The GitHub repository AffrizaWildanFauzan/datera-quest contains a labelled image folder "datera-quest" with 30 categories: Albizia saponaria, Dendrobium leonis, Dracaena trifasciata, Echinodorus radican, Gymnocalycium, Hopea bilitonensis, Impatiens walleriana, Lagerstroemia speciosa, Ixora acuminata, Monstera adansonii, Nepenthes sumatrana, Alocasia Black Velvet, Nepenthes reinwardtiana, Ochna kirkii, Philodendron Lemon, Portulaca sp, Quassia amara, Reutealis trisperma, Rosa sp, Russelia equisetiformis, Syzygium myrtifolium, Tabernaemontana corymbosa, Anacampseros rufescens Sunrise, 3 apocynacaea, Areca catechu, Catharanthus roseus, Ceiba pentandra, Cuphea hyssopifolia, Cymbidium bicolor, Dendrobium Uthai White. Examples follow, each with its label.

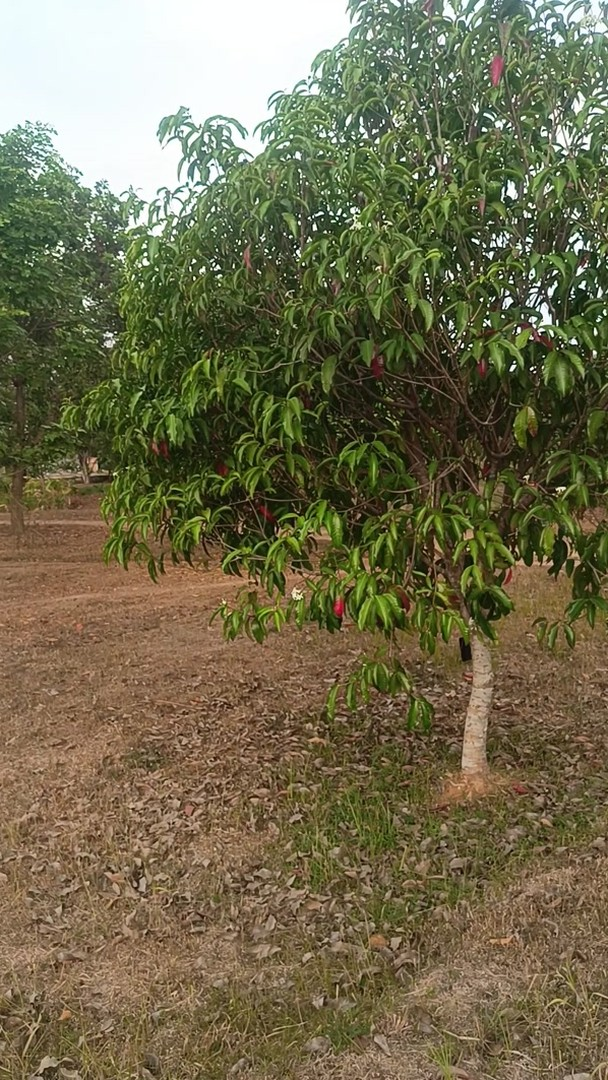
Label: 3 apocynacaea

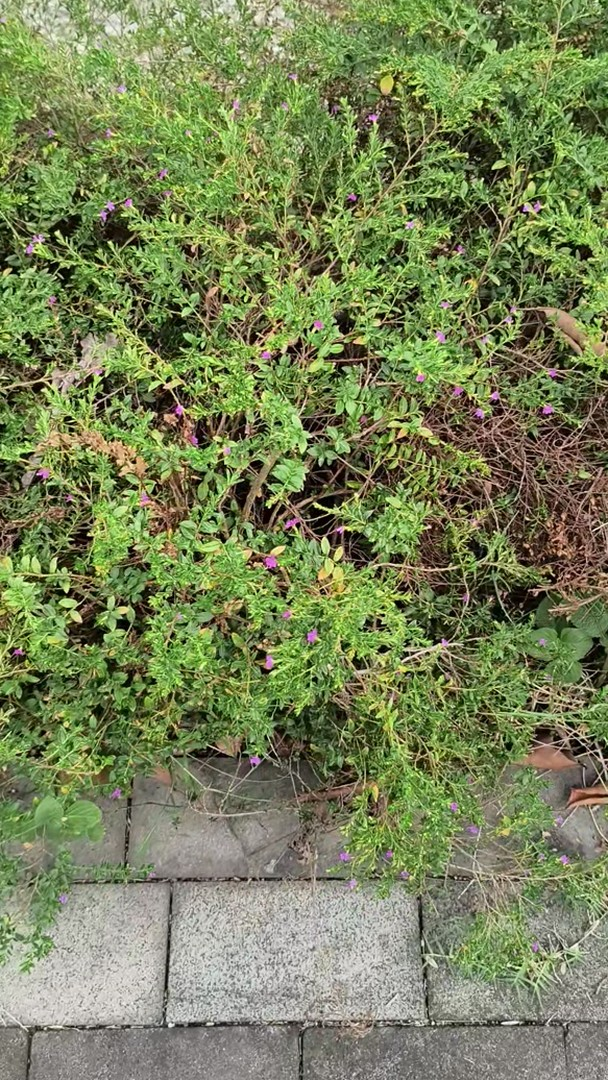
Label: Cuphea hyssopifolia

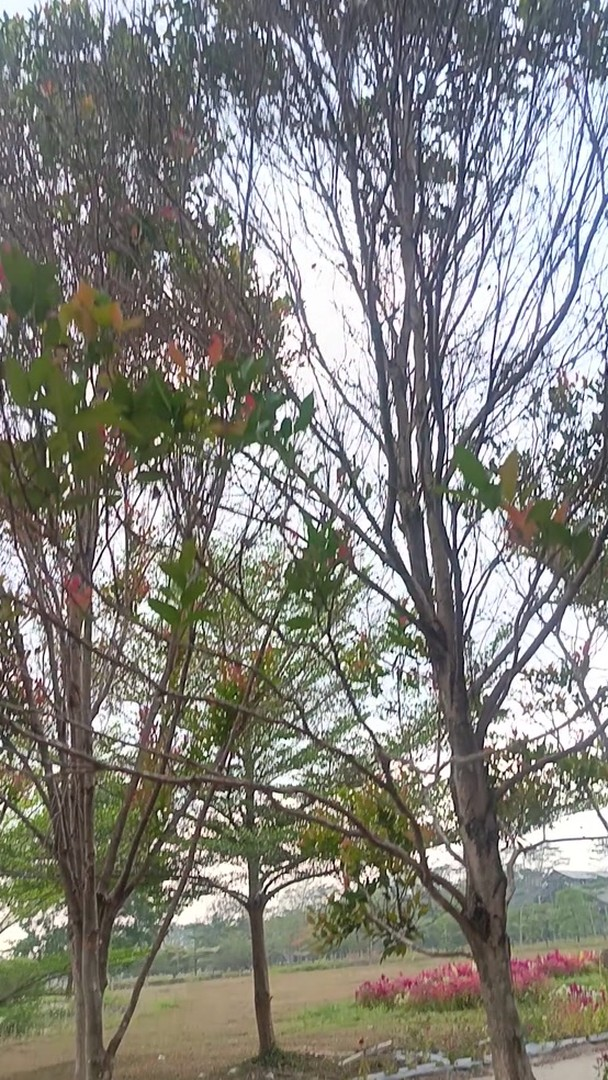
Label: Syzygium myrtifolium

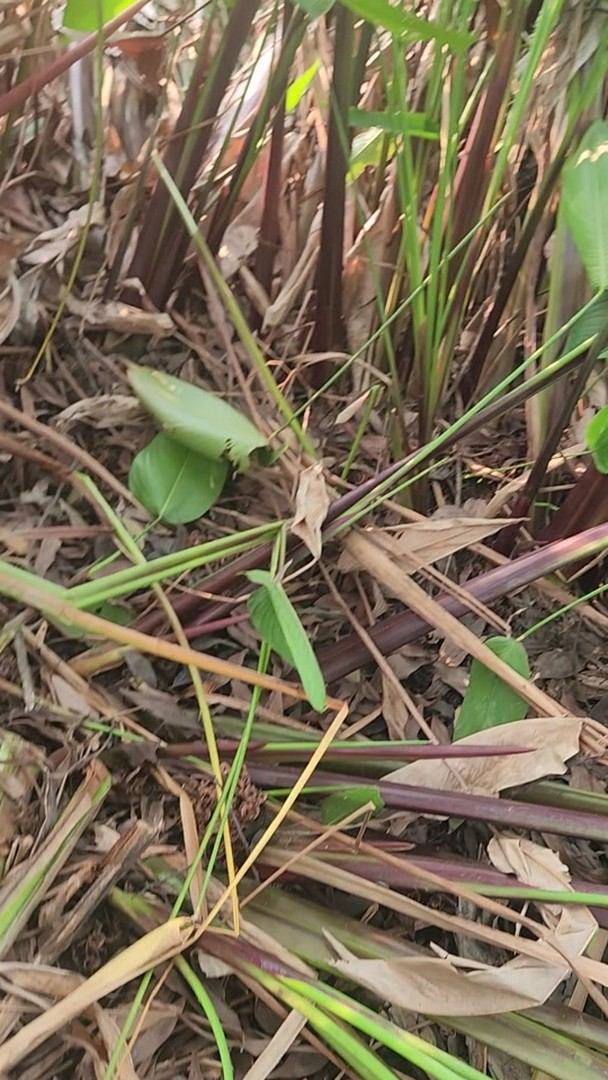
Label: Echinodorus radican

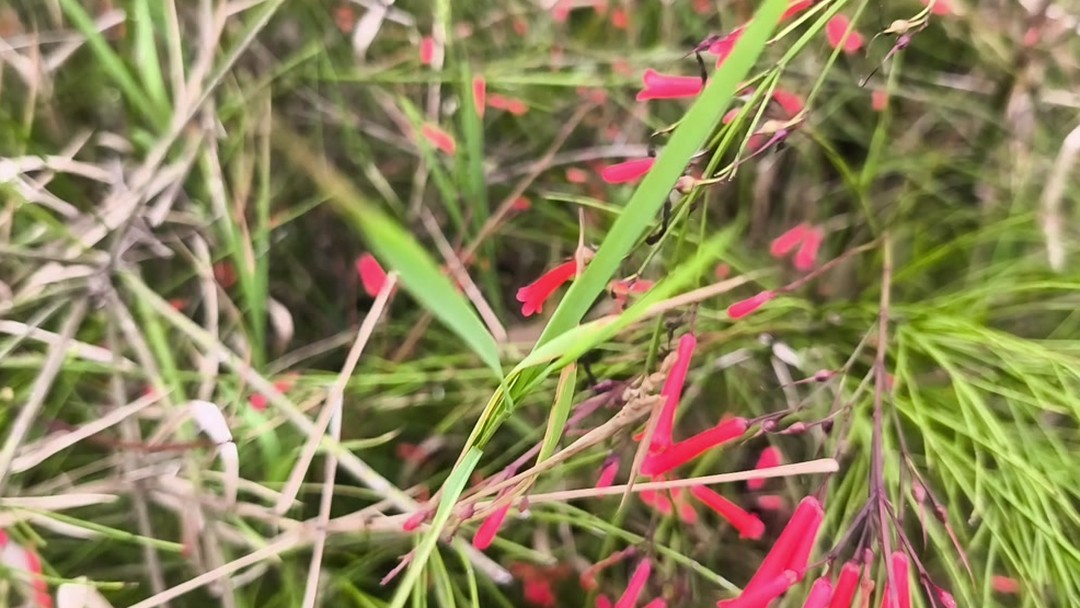
Label: Russelia equisetiformis

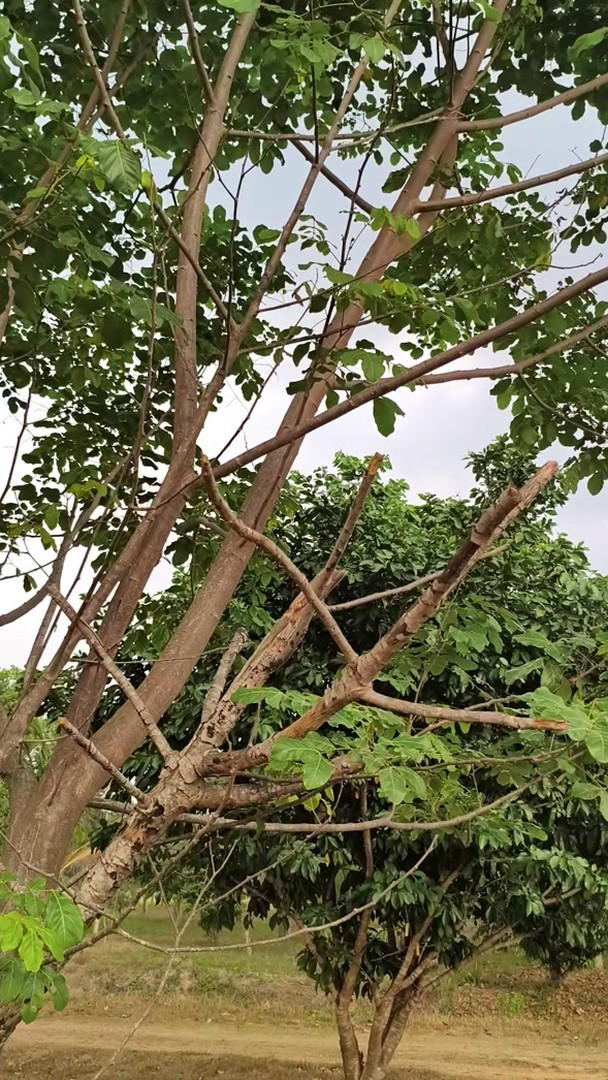
Label: Albizia saponaria
